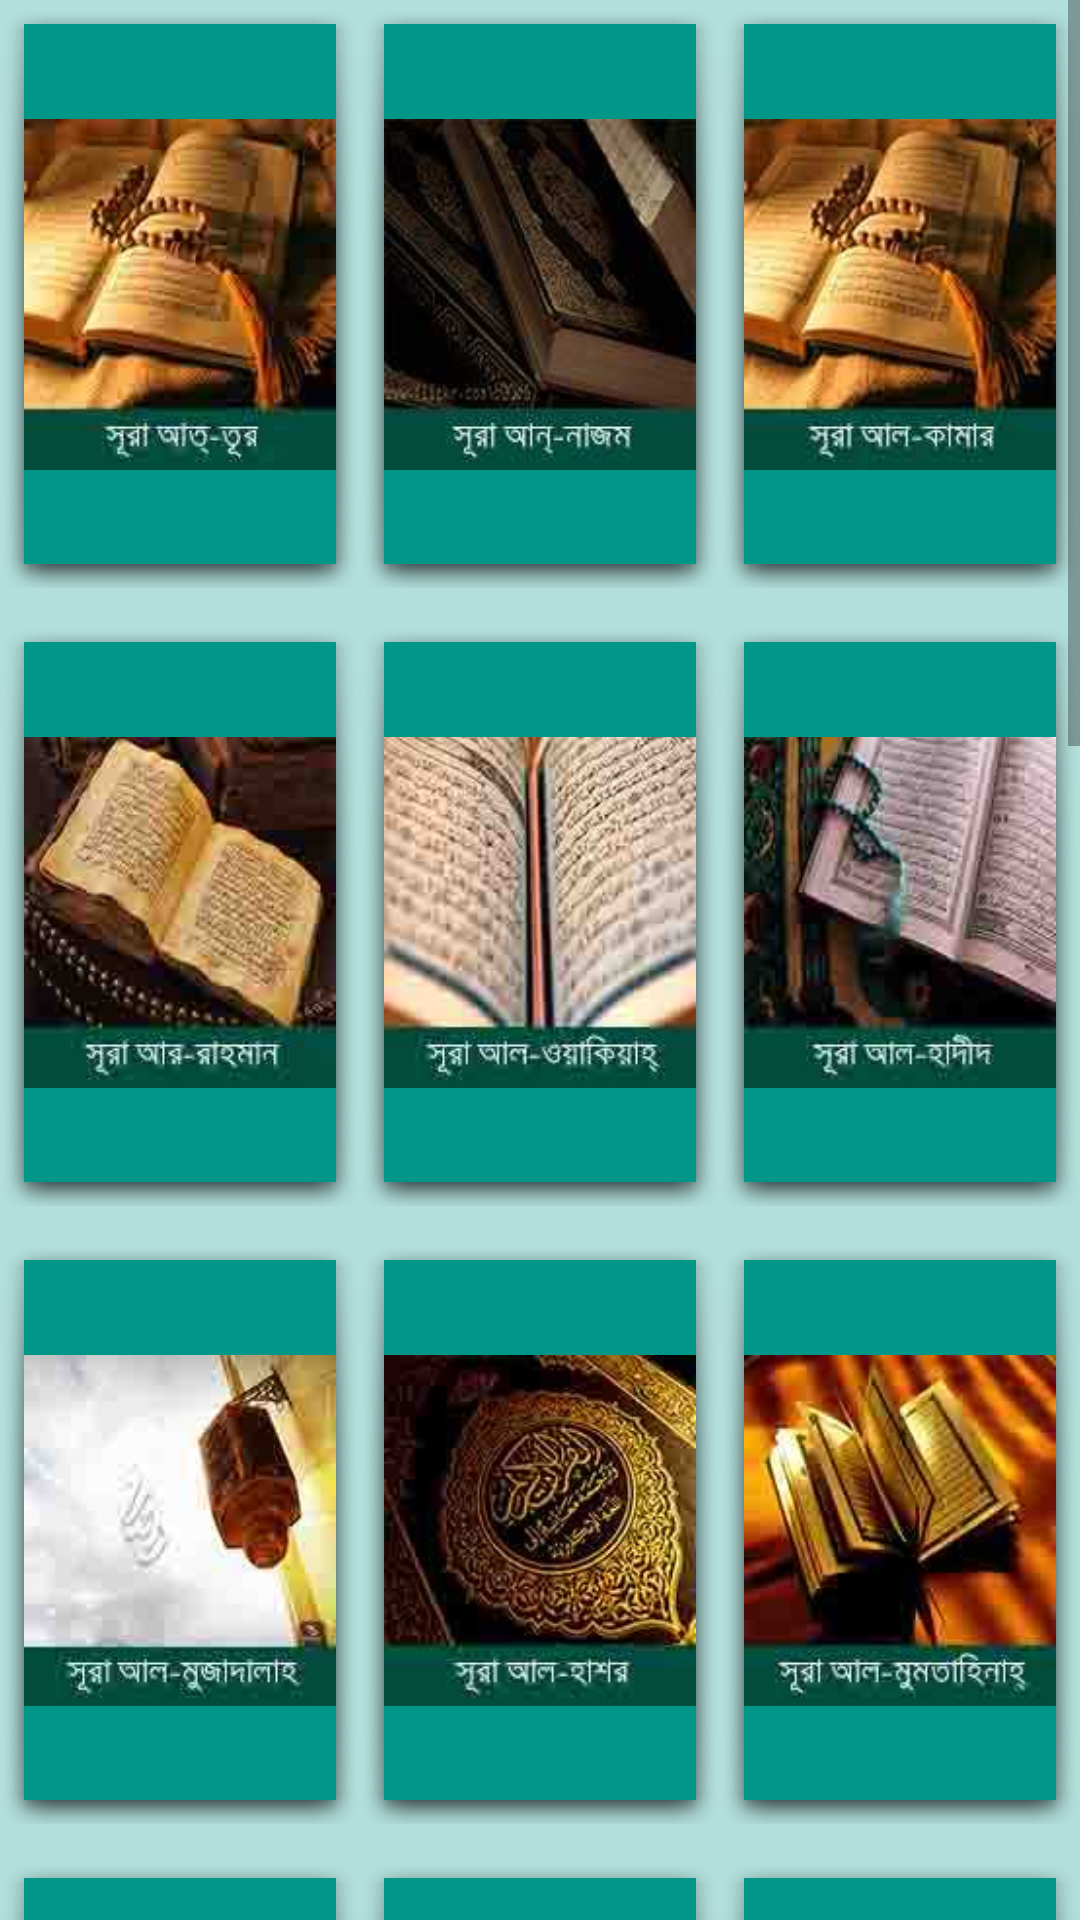

Android layout source for this screen:
<!-- AndroidManifest.xml: application theme AppTheme -->
<!-- res/layout/fragment_three.xml -->
<?xml version="1.0" encoding="utf-8"?>
<LinearLayout
    android:layout_height="match_parent"
    android:layout_width="match_parent"
    android:orientation="vertical"
    android:background="#b2dfdb"
    xmlns:android="http://schemas.android.com/apk/res/android">

    <ScrollView
        android:layout_width="wrap_content"
        android:layout_height="wrap_content"

        xmlns:android="http://schemas.android.com/apk/res/android">


        <TableLayout xmlns:android="http://schemas.android.com/apk/res/android"
            android:layout_width="wrap_content"
            android:layout_height="wrap_content"
            android:stretchColumns="*"
            android:shrinkColumns="*">
            <TableRow>
                <ImageView
                    android:layout_height="wrap_content"
                    android:layout_width="wrap_content"
                    android:layout_marginBottom="10dp"
                    android:id="@+id/btn52"
                    android:src="@drawable/tur"
                    android:background="@drawable/shadow"
                    >

                </ImageView>
                <ImageView
                    android:layout_height="wrap_content"
                    android:layout_width="wrap_content"
                    android:layout_marginBottom="10dp"
                    android:src="@drawable/najom"
                    android:id="@+id/btn53"
                    android:background="@drawable/shadow"
                    >

                </ImageView>
                <ImageView
                    android:layout_height="wrap_content"
                    android:layout_width="wrap_content"
                    android:layout_marginBottom="10dp"
                    android:id="@+id/btn54"
                    android:src="@drawable/kamar"
                    android:background="@drawable/shadow"
                    >

                </ImageView>

            </TableRow>


            <TableRow>
                <ImageView
                    android:layout_height="wrap_content"
                    android:layout_width="wrap_content"
                    android:layout_marginBottom="10dp"
                    android:id="@+id/btn55"
                    android:src="@drawable/rahman"
                    android:background="@drawable/shadow"
                    >

                </ImageView>
                <ImageView
                    android:layout_height="wrap_content"
                    android:layout_width="wrap_content"
                    android:layout_marginBottom="10dp"
                    android:id="@+id/btn56"
                    android:src="@drawable/wakiyah"
                    android:background="@drawable/shadow"
                    >

                </ImageView>
                <ImageView
                    android:layout_height="wrap_content"
                    android:layout_width="wrap_content"
                    android:layout_marginBottom="10dp"
                    android:id="@+id/btn57"
                    android:src="@drawable/hadid"
                    android:background="@drawable/shadow"
                    >

                </ImageView>

            </TableRow>


            <TableRow>
                <ImageView
                    android:layout_height="wrap_content"
                    android:layout_width="wrap_content"
                    android:layout_marginBottom="10dp"
                    android:id="@+id/btn58"
                    android:src="@drawable/mujadalah"
                    android:background="@drawable/shadow"
                    >

                </ImageView>
                <ImageView
                    android:layout_height="wrap_content"
                    android:layout_width="wrap_content"
                    android:layout_marginBottom="10dp"
                    android:src="@drawable/hashor"
                    android:background="@drawable/shadow"
                    android:id="@+id/btn59"
                    >

                </ImageView>
                <ImageView
                    android:layout_height="wrap_content"
                    android:layout_width="wrap_content"
                    android:id="@+id/btn60"
                    android:layout_marginBottom="10dp"
                    android:src="@drawable/mumtahinah"
                    android:background="@drawable/shadow"
                    >

                </ImageView>

            </TableRow>


            <TableRow>
                <ImageView
                    android:layout_height="wrap_content"
                    android:layout_width="wrap_content"
                    android:layout_marginBottom="10dp"
                    android:id="@+id/btn61"
                    android:src="@drawable/saf"
                    android:background="@drawable/shadow"
                    >

                </ImageView>
                <ImageView
                    android:layout_height="wrap_content"
                    android:layout_width="wrap_content"
                    android:layout_marginBottom="10dp"
                    android:src="@drawable/jumua"
                    android:id="@+id/btn62"
                    android:background="@drawable/shadow"
                    >

                </ImageView>
                <ImageView
                    android:layout_height="wrap_content"
                    android:layout_width="wrap_content"
                    android:layout_marginBottom="10dp"
                    android:id="@+id/btn63"
                    android:src="@drawable/munafikun"
                    android:background="@drawable/shadow"
                    >

                </ImageView>

            </TableRow>


            <TableRow>
                <ImageView
                    android:layout_height="wrap_content"
                    android:layout_width="wrap_content"
                    android:layout_marginBottom="10dp"
                    android:id="@+id/btn64"
                    android:src="@drawable/tagabun"
                    android:background="@drawable/shadow"
                    >

                </ImageView>
                <ImageView
                    android:layout_height="wrap_content"
                    android:layout_width="wrap_content"
                    android:layout_marginBottom="10dp"
                    android:id="@+id/btn65"
                    android:src="@drawable/talak"
                    android:background="@drawable/shadow"
                    >

                </ImageView>
                <ImageView
                    android:layout_height="wrap_content"
                    android:layout_width="wrap_content"
                    android:id="@+id/btn66"
                    android:layout_marginBottom="10dp"
                    android:src="@drawable/tahrim"
                    android:background="@drawable/shadow"
                    >

                </ImageView>

            </TableRow>


            <TableRow>
                <ImageView
                    android:layout_height="wrap_content"
                    android:layout_width="wrap_content"
                    android:layout_marginBottom="10dp"
                    android:id="@+id/btn67"
                    android:src="@drawable/mulk"
                    android:background="@drawable/shadow"
                    >

                </ImageView>
                <ImageView
                    android:layout_height="wrap_content"
                    android:layout_width="wrap_content"
                    android:layout_marginBottom="10dp"
                    android:src="@drawable/kalam"
                    android:id="@+id/btn68"
                    android:background="@drawable/shadow"
                    >

                </ImageView>
                <ImageView
                    android:layout_height="wrap_content"
                    android:layout_width="wrap_content"
                    android:layout_marginBottom="10dp"
                    android:src="@drawable/hakkah"
                    android:id="@+id/btn69"
                    android:background="@drawable/shadow"
                    >

                </ImageView>

            </TableRow>


            <TableRow>
                <ImageView
                    android:layout_height="wrap_content"
                    android:layout_width="wrap_content"
                    android:layout_marginBottom="10dp"
                    android:src="@drawable/maarij"
                    android:id="@+id/btn70"
                    android:background="@drawable/shadow"
                    >

                </ImageView>
                <ImageView
                    android:layout_height="wrap_content"
                    android:layout_width="wrap_content"
                    android:layout_marginBottom="10dp"
                    android:src="@drawable/nuh"
                    android:id="@+id/btn71"
                    android:background="@drawable/shadow"
                    >

                </ImageView>
                <ImageView
                    android:layout_height="wrap_content"
                    android:layout_width="wrap_content"
                    android:layout_marginBottom="10dp"
                    android:src="@drawable/zin"
                    android:id="@+id/btn72"
                    android:background="@drawable/shadow"
                    >

                </ImageView>

            </TableRow>


            <TableRow>
                <ImageView
                    android:layout_height="wrap_content"
                    android:layout_width="wrap_content"
                    android:layout_marginBottom="10dp"
                    android:id="@+id/btn73"
                    android:src="@drawable/mujammil"
                    android:background="@drawable/shadow"
                    >

                </ImageView>
                <ImageView
                    android:layout_height="wrap_content"
                    android:layout_width="wrap_content"
                    android:layout_marginBottom="10dp"
                    android:id="@+id/btn74"
                    android:src="@drawable/muddasssir"
                    android:background="@drawable/shadow"
                    >

                </ImageView>
                <ImageView
                    android:layout_height="wrap_content"
                    android:layout_width="wrap_content"
                    android:layout_marginBottom="10dp"
                    android:id="@+id/btn75"
                    android:src="@drawable/kiyamah"
                    android:background="@drawable/shadow"
                    >

                </ImageView>

            </TableRow>




            
                
                    
                    
                    
                    
                    
                    

                


            
            
                
                    
                    
                    
                    
                    
                    

                


            



        </TableLayout>


    </ScrollView>

</LinearLayout>
<!-- resources referenced by this layout -->
<resources>
  <!-- drawable hadid: jpg bitmap (drawable, 13253 bytes) -->
  <!-- drawable hakkah: jpg bitmap (drawable, 9890 bytes) -->
  <!-- drawable hashor: jpg bitmap (drawable, 17756 bytes) -->
  <!-- drawable jumua: jpg bitmap (drawable, 13449 bytes) -->
  <!-- drawable kalam: jpg bitmap (drawable, 11749 bytes) -->
  <!-- drawable kamar: jpg bitmap (drawable, 12894 bytes) -->
  <!-- drawable kiyamah: jpg bitmap (drawable, 8575 bytes) -->
  <!-- drawable maarij: jpg bitmap (drawable, 10053 bytes) -->
  <!-- drawable muddasssir: jpg bitmap (drawable, 13655 bytes) -->
  <!-- drawable mujadalah: jpg bitmap (drawable, 9178 bytes) -->
  <!-- drawable mujammil: jpg bitmap (drawable, 8978 bytes) -->
  <!-- drawable mulk: jpg bitmap (drawable, 8240 bytes) -->
  <!-- drawable mumtahinah: jpg bitmap (drawable, 12960 bytes) -->
  <!-- drawable munafikun: jpg bitmap (drawable, 13534 bytes) -->
  <!-- drawable najom: jpg bitmap (drawable, 10626 bytes) -->
  <!-- drawable nuh: jpg bitmap (drawable, 12506 bytes) -->
  <!-- drawable rahman: jpg bitmap (drawable, 13255 bytes) -->
  <!-- drawable saf: jpg bitmap (drawable, 12386 bytes) -->
  <!-- drawable shadow (drawable) -->
  <?xml version="1.0" encoding="utf-8"?>
  <layer-list xmlns:android="http://schemas.android.com/apk/res/android">
      
      <item
          android:bottom="0dp"
          android:drawable="@android:drawable/dialog_holo_light_frame"
          android:left="0dp"
          android:right="0dp"
          android:top="0dp">
  
      </item>
  
      <item
          android:bottom="0dp"
          android:left="0dp"
          android:right="0dp"
          android:top="0dp">
          
          <shape android:shape="rectangle">
              <solid android:color="#009688" />
  
          </shape>
      </item>
  </layer-list>
  <!-- drawable tagabun: jpg bitmap (drawable, 9401 bytes) -->
  <!-- drawable tahrim: jpg bitmap (drawable, 6930 bytes) -->
  <!-- drawable talak: jpg bitmap (drawable, 12464 bytes) -->
  <!-- drawable tur: jpg bitmap (drawable, 11909 bytes) -->
  <!-- drawable wakiyah: jpg bitmap (drawable, 14476 bytes) -->
  <!-- drawable zin: jpg bitmap (drawable, 14257 bytes) -->
  <style name="AppTheme" parent="Theme.AppCompat.Light.DarkActionBar">
          
          <item name="colorPrimary">@color/colorPrimary</item>
          <item name="colorPrimaryDark">@color/colorPrimaryDark</item>
          <item name="colorAccent">@color/colorAccent</item>
      </style>
  <color name="colorPrimary">#009688</color>
  <color name="colorPrimaryDark">#00796b</color>
  <color name="colorAccent">#d50000</color>
</resources>
